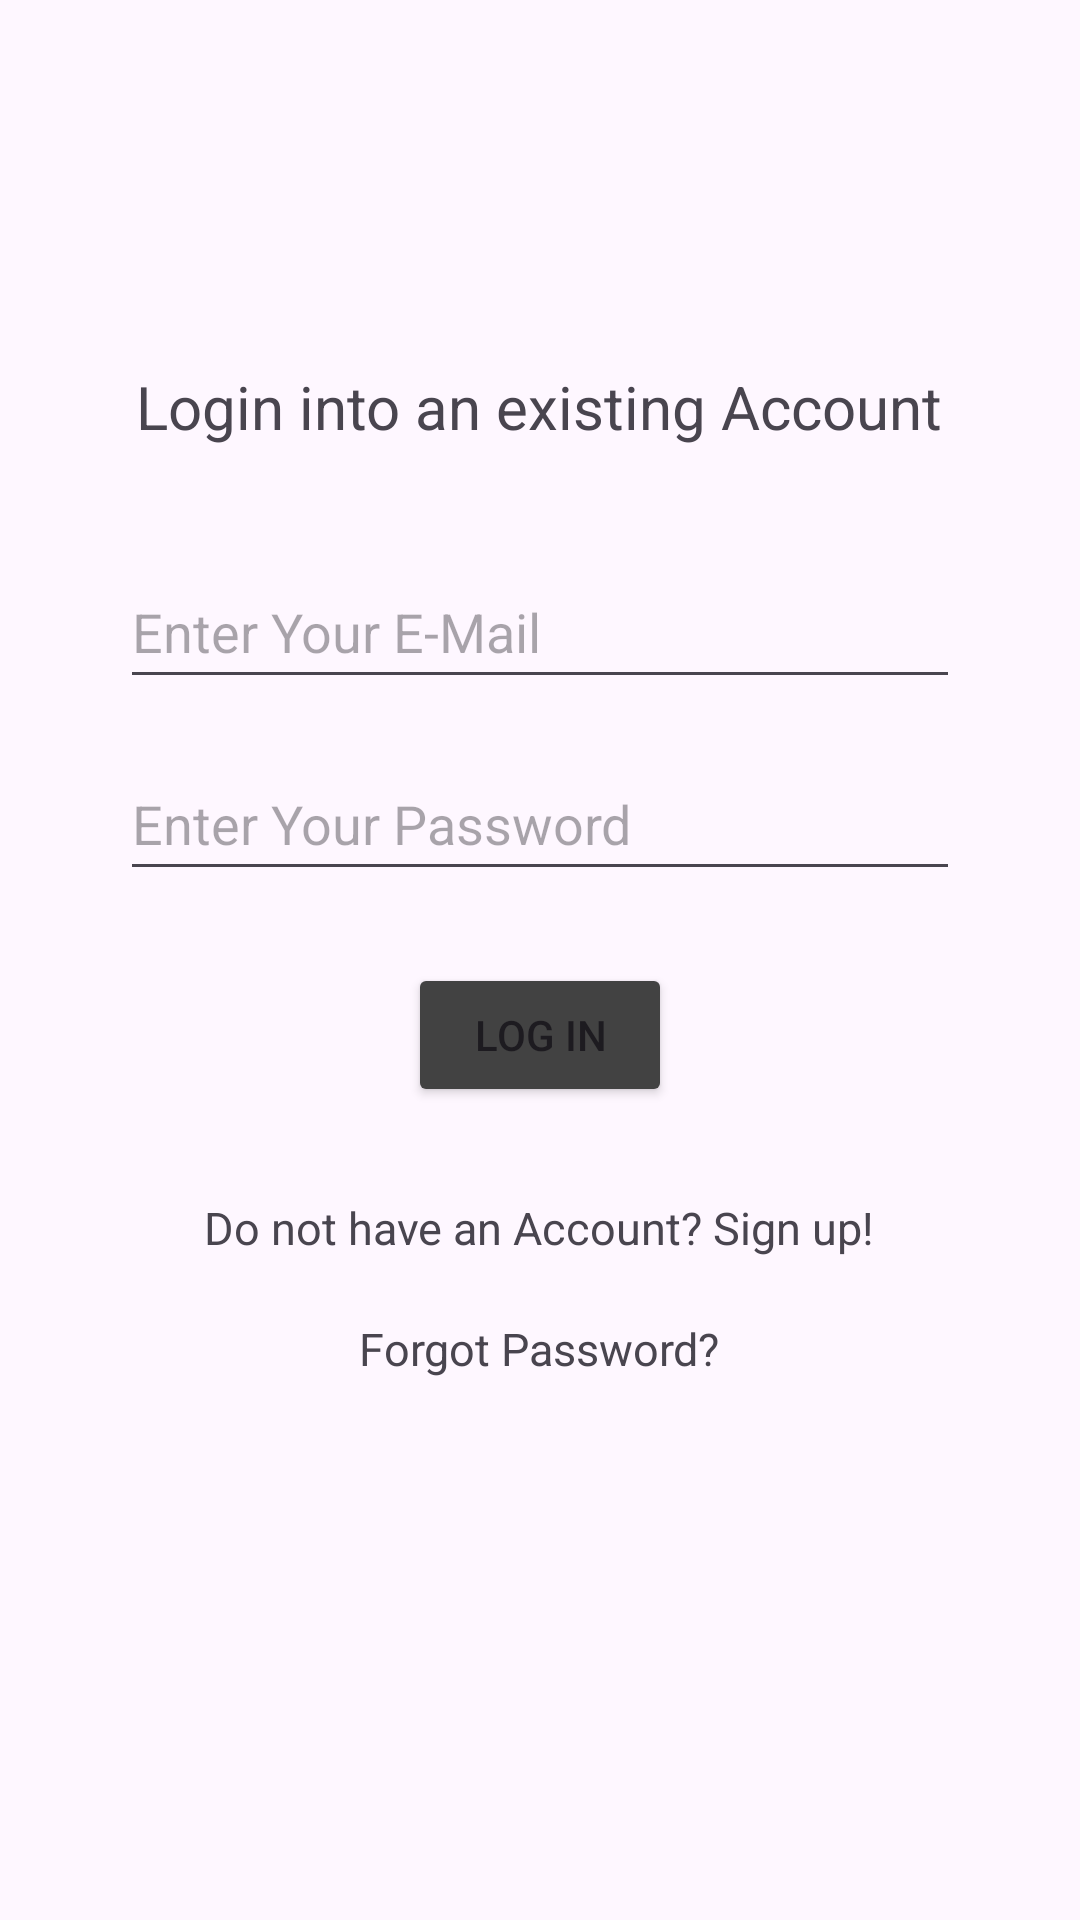

Android layout source for this screen:
<!-- AndroidManifest.xml: activity theme Theme.LoginProjekti -->
<!-- res/layout/activity_login.xml -->
<?xml version="1.0" encoding="utf-8"?>
<LinearLayout xmlns:android="http://schemas.android.com/apk/res/android"
    android:layout_width="match_parent"
    android:layout_height="match_parent"
    android:orientation="vertical"
    android:gravity="center"
    android:padding="24dp">


    <TextView
        android:layout_width="wrap_content"
        android:layout_height="wrap_content"
        android:layout_marginBottom="20dp"
        android:text="Login into an existing Account"
        android:textSize="20sp"
        />

    <EditText
        android:id="@+id/editTextEmail"
        android:layout_width="match_parent"
        android:layout_height="48dp"
        android:hint="Enter Your E-Mail"
        android:layout_marginHorizontal="16dp"
        android:layout_marginTop="16dp"/>

    <EditText
        android:id="@+id/editTextPassword"
        android:layout_width="match_parent"
        android:layout_height="48dp"
        android:hint="Enter Your Password"
        android:inputType="textPassword"
        android:layout_marginHorizontal="16dp"
        android:layout_marginTop="16dp"/>

    <Button
        android:id="@+id/buttonLogin"
        android:layout_width="wrap_content"
        android:layout_height="wrap_content"
        android:layout_marginTop="24dp"
        android:backgroundTint="@color/cardview_dark_background"
        android:text="Log in" />

    <TextView
        android:id="@+id/TextViewSignup"
        android:layout_width="wrap_content"
        android:layout_height="wrap_content"
        android:layout_marginBottom="10dp"
        android:layout_marginTop="30dp"
        android:text="Do not have an Account? Sign up!"
        android:textSize="15dp"
        />

    <TextView
        android:id="@+id/TextViewForgot"
        android:layout_width="wrap_content"
        android:layout_height="wrap_content"

        android:layout_marginTop="10dp"
        android:text="Forgot Password?"
        android:textSize="15dp"
        />

    <ProgressBar
        android:id="@+id/progressBar"
        android:layout_marginTop="10dp"
        android:layout_width="wrap_content"
        android:layout_height="wrap_content"
        android:visibility="invisible"
        />
</LinearLayout>
<!-- resources referenced by this layout -->
<resources>
  <style name="Theme.LoginProjekti" parent="Base.Theme.LoginProjekti" />
  <style name="Base.Theme.LoginProjekti" parent="Theme.Material3.DayNight.NoActionBar">
          
          
      </style>
</resources>
